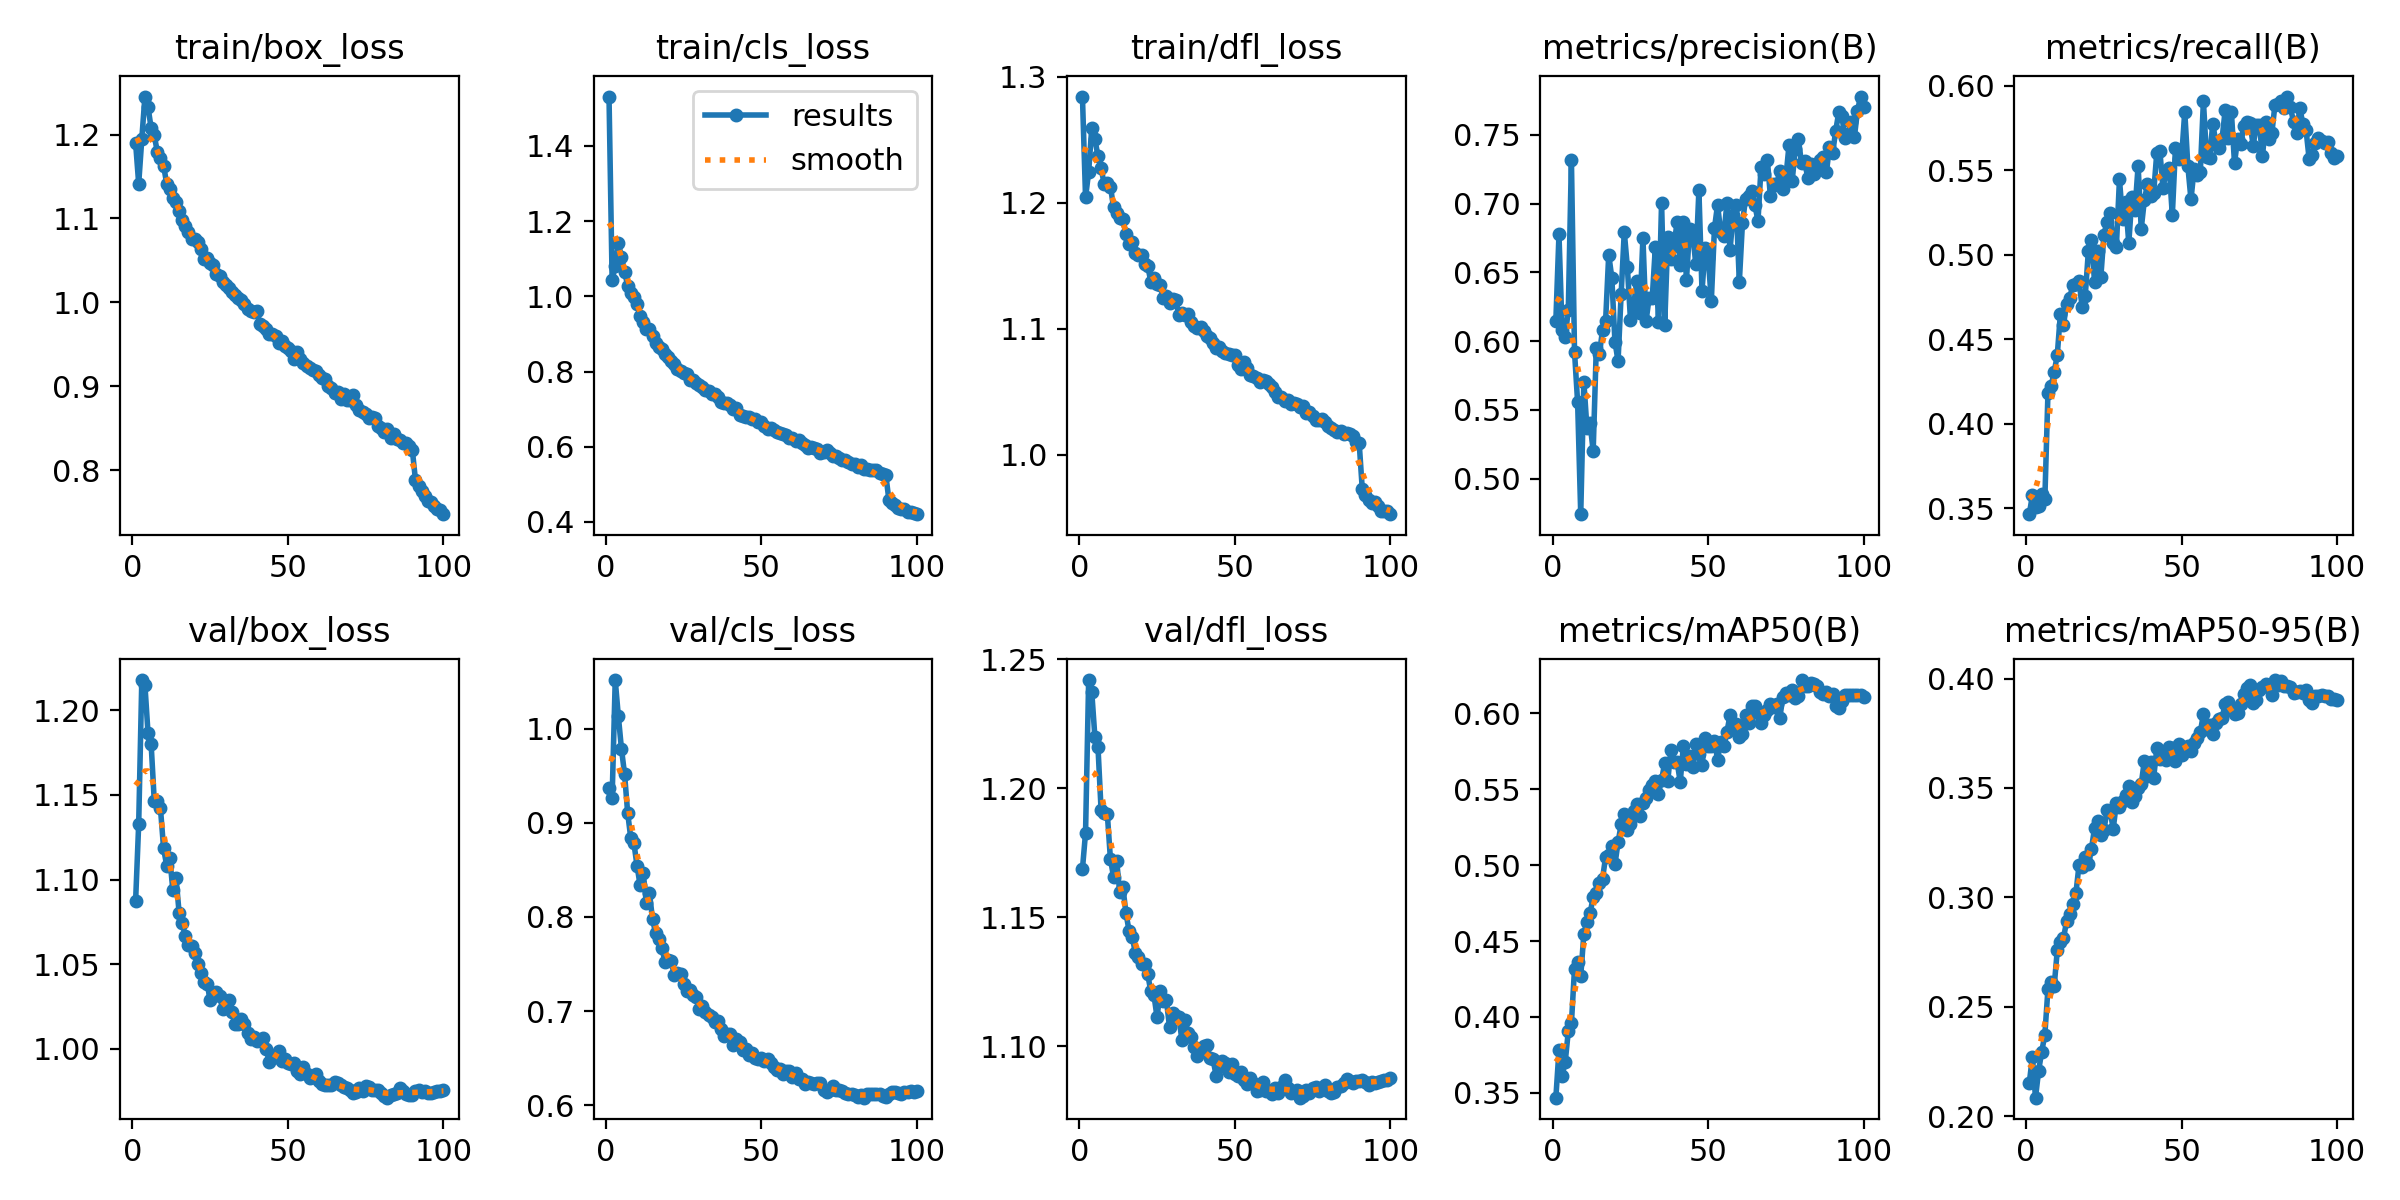

Source data for this figure (header and first rows):
epoch, time, train/box_loss, train/cls_loss, train/dfl_loss, metrics/precision(B), metrics/recall(B), metrics/mAP50(B), metrics/mAP50-95(B), val/box_loss, val/cls_loss, val/dfl_loss, lr/pg0, lr/pg1, lr/pg2
1, 334.1, 1.19, 1.531, 1.284, 0.6149, 0.3464, 0.3468, 0.2151, 1.087, 0.9364, 1.169, 0.003329, 0.003329, 0.07004
2, 662.6, 1.141, 1.044, 1.204, 0.6776, 0.3576, 0.378, 0.2272, 1.133, 0.9265, 1.183, 0.006597, 0.006597, 0.03997
3, 989, 1.195, 1.08, 1.225, 0.6081, 0.3509, 0.3613, 0.2084, 1.218, 1.051, 1.242, 0.009798, 0.009798, 0.009839
4, 1320, 1.245, 1.142, 1.26, 0.6033, 0.3515, 0.3703, 0.2208, 1.215, 1.013, 1.237, 0.009703, 0.009703, 0.009703
5, 1658, 1.233, 1.104, 1.251, 0.6226, 0.3583, 0.3905, 0.2295, 1.186, 0.9786, 1.22, 0.009604, 0.009604, 0.009604
6, 1983, 1.208, 1.066, 1.237, 0.732, 0.3551, 0.3958, 0.2372, 1.18, 0.9516, 1.216, 0.009505, 0.009505, 0.009505
7, 2306, 1.199, 1.029, 1.227, 0.5922, 0.418, 0.4319, 0.2581, 1.147, 0.9105, 1.191, 0.009406, 0.009406, 0.009406
8, 2629, 1.179, 1.008, 1.215, 0.5555, 0.4221, 0.4362, 0.2615, 1.146, 0.8836, 1.19, 0.009307, 0.009307, 0.009307
9, 2958, 1.172, 0.9971, 1.216, 0.4741, 0.4304, 0.427, 0.2593, 1.142, 0.8786, 1.19, 0.009208, 0.009208, 0.009208
10, 3285, 1.163, 0.979, 1.213, 0.5705, 0.4407, 0.4547, 0.2758, 1.119, 0.8545, 1.173, 0.009109, 0.009109, 0.009109
11, 3615, 1.141, 0.9476, 1.197, 0.5365, 0.4648, 0.4627, 0.2798, 1.108, 0.8337, 1.166, 0.00901, 0.00901, 0.00901
12, 3942, 1.135, 0.932, 1.192, 0.5401, 0.4584, 0.4682, 0.2814, 1.113, 0.8469, 1.172, 0.008911, 0.008911, 0.008911
13, 4268, 1.124, 0.9143, 1.188, 0.52, 0.4711, 0.479, 0.2891, 1.094, 0.8147, 1.16, 0.008812, 0.008812, 0.008812
14, 4592, 1.12, 0.9126, 1.187, 0.5949, 0.4743, 0.4818, 0.2925, 1.101, 0.8252, 1.162, 0.008713, 0.008713, 0.008713
15, 4916, 1.109, 0.8947, 1.175, 0.5904, 0.4822, 0.4881, 0.2969, 1.08, 0.7975, 1.152, 0.008614, 0.008614, 0.008614
16, 5240, 1.098, 0.8748, 1.167, 0.6079, 0.4825, 0.4909, 0.3019, 1.074, 0.7827, 1.145, 0.008515, 0.008515, 0.008515
17, 5561, 1.091, 0.8654, 1.169, 0.6148, 0.4845, 0.5055, 0.3148, 1.067, 0.7767, 1.143, 0.008416, 0.008416, 0.008416
18, 5887, 1.084, 0.861, 1.161, 0.6628, 0.4692, 0.5067, 0.3141, 1.062, 0.7669, 1.136, 0.008317, 0.008317, 0.008317
19, 6212, 1.076, 0.8465, 1.159, 0.646, 0.4757, 0.5125, 0.3184, 1.061, 0.7527, 1.134, 0.008218, 0.008218, 0.008218
20, 6535, 1.076, 0.8397, 1.158, 0.5997, 0.5021, 0.5005, 0.3151, 1.057, 0.7542, 1.132, 0.008119, 0.008119, 0.008119
21, 6860, 1.071, 0.8277, 1.151, 0.5854, 0.5086, 0.515, 0.3222, 1.05, 0.7531, 1.132, 0.00802, 0.00802, 0.00802
22, 7182, 1.064, 0.8186, 1.15, 0.6344, 0.4836, 0.5268, 0.3318, 1.045, 0.738, 1.128, 0.007921, 0.007921, 0.007921
23, 7505, 1.052, 0.8054, 1.137, 0.6795, 0.5021, 0.5336, 0.335, 1.04, 0.7401, 1.121, 0.007822, 0.007822, 0.007822
24, 7829, 1.052, 0.8019, 1.14, 0.6537, 0.4867, 0.523, 0.3284, 1.038, 0.7396, 1.12, 0.007723, 0.007723, 0.007723
25, 8153, 1.047, 0.795, 1.135, 0.6154, 0.5118, 0.5272, 0.3307, 1.029, 0.7287, 1.111, 0.007624, 0.007624, 0.007624
26, 8478, 1.045, 0.7943, 1.135, 0.6253, 0.5197, 0.5358, 0.3399, 1.033, 0.7209, 1.121, 0.007525, 0.007525, 0.007525
27, 8804, 1.034, 0.7778, 1.125, 0.6438, 0.5246, 0.5405, 0.3392, 1.034, 0.7225, 1.118, 0.007426, 0.007426, 0.007426
28, 9126, 1.032, 0.7769, 1.126, 0.6207, 0.5069, 0.5322, 0.3315, 1.031, 0.7168, 1.118, 0.007327, 0.007327, 0.007327
29, 9450, 1.025, 0.7688, 1.12, 0.6751, 0.5044, 0.5412, 0.343, 1.024, 0.7152, 1.108, 0.007228, 0.007228, 0.007228
30, 9775, 1.02, 0.7632, 1.124, 0.6145, 0.5446, 0.5445, 0.3411, 1.026, 0.7027, 1.113, 0.007129, 0.007129, 0.007129
31, 10098, 1.017, 0.7584, 1.123, 0.6316, 0.5214, 0.5492, 0.344, 1.029, 0.7057, 1.112, 0.00703, 0.00703, 0.00703
32, 10420, 1.012, 0.7496, 1.111, 0.6313, 0.5311, 0.5528, 0.3467, 1.022, 0.6996, 1.111, 0.006931, 0.006931, 0.006931
33, 10760, 1.009, 0.7482, 1.112, 0.6685, 0.5068, 0.5556, 0.3508, 1.015, 0.6954, 1.102, 0.006832, 0.006832, 0.006832
34, 11100, 1.005, 0.7399, 1.111, 0.6139, 0.5343, 0.5471, 0.3434, 1.015, 0.6938, 1.11, 0.006733, 0.006733, 0.006733
35, 11432, 1.003, 0.7402, 1.112, 0.7008, 0.5268, 0.5561, 0.3465, 1.017, 0.6885, 1.105, 0.006634, 0.006634, 0.006634
36, 11758, 0.9986, 0.7324, 1.106, 0.6115, 0.5527, 0.5672, 0.3502, 1.015, 0.6892, 1.103, 0.006535, 0.006535, 0.006535
37, 12086, 0.9918, 0.7202, 1.102, 0.6756, 0.5154, 0.5557, 0.3518, 1.009, 0.6814, 1.1, 0.006436, 0.006436, 0.006436
38, 12415, 0.9896, 0.7158, 1.101, 0.6595, 0.5322, 0.576, 0.3624, 1.006, 0.6734, 1.096, 0.006337, 0.006337, 0.006337
39, 12744, 0.9881, 0.7164, 1.101, 0.6694, 0.5419, 0.5677, 0.3553, 1.007, 0.6759, 1.098, 0.006238, 0.006238, 0.006238
40, 13074, 0.9895, 0.7111, 1.099, 0.687, 0.5346, 0.5678, 0.362, 1.005, 0.6754, 1.1, 0.006139, 0.006139, 0.006139
41, 13401, 0.9737, 0.7001, 1.094, 0.6555, 0.5367, 0.5548, 0.3546, 1.005, 0.6644, 1.1, 0.00604, 0.00604, 0.00604
42, 13732, 0.9713, 0.7022, 1.093, 0.6869, 0.5602, 0.5785, 0.3681, 1.006, 0.6704, 1.095, 0.005941, 0.005941, 0.005941
43, 14053, 0.9679, 0.6855, 1.089, 0.6445, 0.5614, 0.5668, 0.3631, 1, 0.6669, 1.095, 0.005842, 0.005842, 0.005842
44, 14376, 0.9621, 0.6826, 1.085, 0.6818, 0.5395, 0.5716, 0.365, 0.9925, 0.6587, 1.089, 0.005743, 0.005743, 0.005743
45, 14699, 0.9629, 0.6803, 1.085, 0.6783, 0.5497, 0.5649, 0.3628, 0.9951, 0.6596, 1.092, 0.005644, 0.005644, 0.005644
46, 15022, 0.9594, 0.6788, 1.082, 0.656, 0.5514, 0.58, 0.3689, 0.9952, 0.6536, 1.094, 0.005545, 0.005545, 0.005545
47, 15350, 0.9515, 0.674, 1.08, 0.7098, 0.5234, 0.5732, 0.3681, 0.9986, 0.6558, 1.094, 0.005446, 0.005446, 0.005446
48, 15672, 0.9534, 0.6743, 1.08, 0.6363, 0.5631, 0.566, 0.3623, 0.9928, 0.6507, 1.09, 0.005347, 0.005347, 0.005347
49, 16000, 0.9478, 0.665, 1.079, 0.6676, 0.557, 0.5838, 0.37, 0.9939, 0.6488, 1.093, 0.005248, 0.005248, 0.005248
50, 16325, 0.9453, 0.665, 1.079, 0.6607, 0.5579, 0.5782, 0.365, 0.9918, 0.6502, 1.089, 0.005149, 0.005149, 0.005149
51, 16651, 0.9425, 0.6554, 1.072, 0.6294, 0.5848, 0.5784, 0.3684, 0.9912, 0.6472, 1.089, 0.00505, 0.00505, 0.00505
52, 16976, 0.9325, 0.6477, 1.068, 0.6819, 0.5524, 0.582, 0.3694, 0.9918, 0.6491, 1.09, 0.004951, 0.004951, 0.004951
53, 17303, 0.9405, 0.6497, 1.074, 0.6992, 0.5327, 0.5695, 0.3667, 0.987, 0.6451, 1.087, 0.004852, 0.004852, 0.004852
54, 17627, 0.9326, 0.6447, 1.069, 0.6795, 0.5507, 0.581, 0.3705, 0.985, 0.6404, 1.085, 0.004753, 0.004753, 0.004753
55, 17951, 0.9277, 0.639, 1.063, 0.6764, 0.5472, 0.5784, 0.3728, 0.9893, 0.6373, 1.088, 0.004654, 0.004654, 0.004654
56, 18278, 0.9245, 0.6352, 1.063, 0.7002, 0.5492, 0.5875, 0.3755, 0.9849, 0.6388, 1.086, 0.004555, 0.004555, 0.004555
57, 18603, 0.9213, 0.6325, 1.061, 0.666, 0.5911, 0.5986, 0.3837, 0.9828, 0.6331, 1.083, 0.004456, 0.004456, 0.004456
58, 18928, 0.9188, 0.6303, 1.058, 0.6917, 0.5578, 0.5908, 0.3769, 0.9834, 0.6363, 1.083, 0.004357, 0.004357, 0.004357
59, 19256, 0.9184, 0.6227, 1.059, 0.6992, 0.5572, 0.5929, 0.3786, 0.9851, 0.636, 1.086, 0.004258, 0.004258, 0.004258
60, 19583, 0.9134, 0.6225, 1.058, 0.6429, 0.5776, 0.5841, 0.3746, 0.9813, 0.6297, 1.083, 0.004159, 0.004159, 0.004159
... 40 more rows
